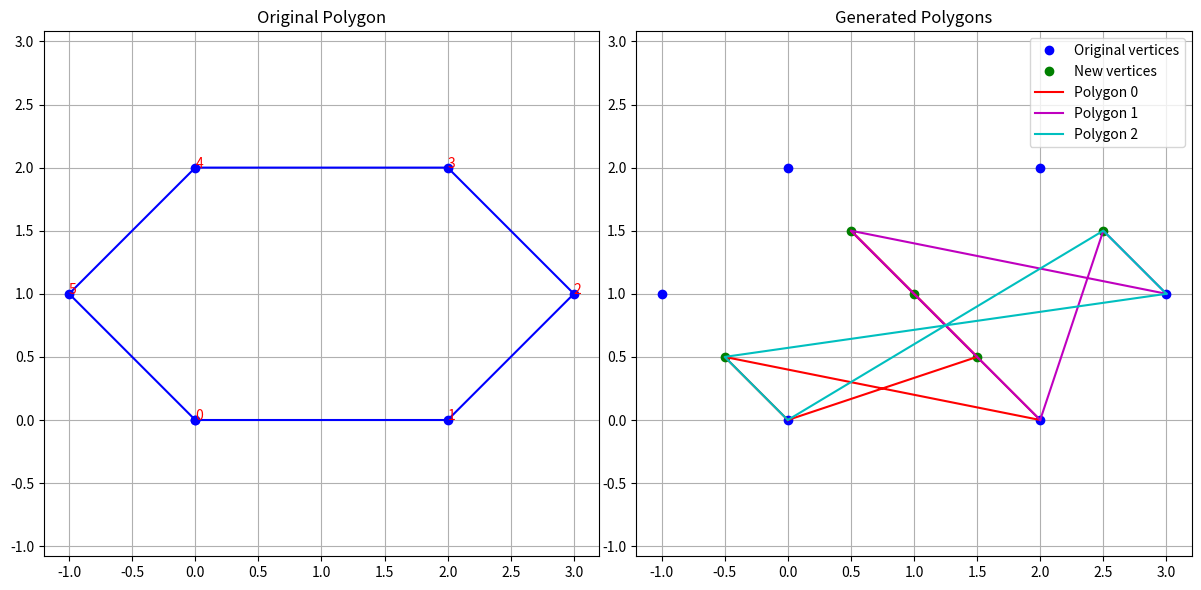

Here is the Python script that generated this plot:
### https://chat.deepseek.com/a/chat/s/e761abc6-daad-42c8-80f9-16d2dc229e7a
# python, polygon, vertices composed by point and indices, then enumerate vertices and print info
# auto index
# compose index and vertice as class
#     class Vertice:
#         vertice
#         index
# given this Polygon with  vertices of this type, split vertices into two sections as a and b equally, keeping initial order of vertices. reverse the order of vertices in b, connect vertices pairing up, so we get several line segments.
# if the above segments is longer than a fixed number, truncate them, get the new points, get the new vertices, combine with original vertices to compose new polygons, maintain the indices and order of the original vertices
# line 19, AttributeError: 'dict' object has no attribute'vertices'
import math


class Vertex:
    def __init__(self, x, y, index=None):
        self.x = x
        self.y = y
        self.index = index if index is not None else -1  # -1 for new vertices

    def distance_to(self, other):
        return math.sqrt((self.x - other.x) ** 2 + (self.y - other.y) ** 2)

    def __repr__(self):
        return f"Vertex({self.x}, {self.y}, index={self.index})"


class Polygon:
    def __init__(self, vertices):
        self.vertices = vertices
        self.indices = [v.index for v in vertices]

    def __repr__(self):
        return f"Polygon({len(self.vertices)} vertices)"


class PolygonProcessor:
    def __init__(self, polygon, max_length=1.0):
        self.original_polygon = polygon
        self.max_length = max_length
        self.new_vertices = []
        self.next_new_index = max(v.index for v in polygon.vertices) + 1 if polygon.vertices else 0

    def _truncate_segment(self, v1, v2):
        """Truncate segment if longer than max_length, return new intermediate vertices"""
        distance = v1.distance_to(v2)
        if distance <= self.max_length:
            return []

        num_segments = math.ceil(distance / self.max_length)
        segment_length = distance / num_segments

        dx = (v2.x - v1.x) / distance
        dy = (v2.y - v1.y) / distance

        new_vertices = []
        for i in range(1, num_segments):
            x = v1.x + i * segment_length * dx
            y = v1.y + i * segment_length * dy
            new_vertex = Vertex(x, y, self.next_new_index)
            self.next_new_index += 1
            new_vertices.append(new_vertex)

        return new_vertices

    def process(self):
        original_vertices = self.original_polygon.vertices

        # Split into two sections
        split_point = len(original_vertices) // 2
        a = original_vertices[:split_point]
        b = original_vertices[split_point:][::-1]  # reversed

        # Process each pair
        all_new_vertices = []
        connection_map = []

        for i in range(min(len(a), len(b))):
            v1 = a[i]
            v2 = b[i]
            print("PolygonProcessor process v1:", v1, " v2:", v2)
            # Get intermediate vertices for this segment
            intermediate = self._truncate_segment(v1, v2)
            print("PolygonProcessor intermediate:", intermediate)

            all_new_vertices.extend(intermediate)

            # Store connection info
            connection_map.append({
                'from': v1,
                'to': v2,
                'intermediate': intermediate
            })

        self.new_vertices = all_new_vertices

        # Generate new polygons
        polygons = self._generate_polygons(connection_map)
        return polygons

    def _generate_polygons(self, connection_map):
        polygons = []

        for i, connection in enumerate(connection_map):
            next_i = (i + 1) % len(connection_map)
            next_connection = connection_map[next_i]

            vertices = [
                connection['from'],
                *connection['intermediate'],
                next_connection['from'],
                *reversed(next_connection['intermediate'])
            ]

            polygons.append(Polygon(vertices))

        return polygons

    def visualize(self, polygons):
        import matplotlib.pyplot as plt

        plt.figure(figsize=(12, 6))

        # Plot original polygon
        plt.subplot(1, 2, 1)
        original = self.original_polygon.vertices
        x = [v.x for v in original] + [original[0].x]
        y = [v.y for v in original] + [original[0].y]
        plt.plot(x, y, 'b-', marker='o')
        for v in original:
            plt.text(v.x, v.y, f"{v.index}", color='red')
        plt.title("Original Polygon")
        plt.grid(True)
        plt.axis('equal')

        # Plot result
        plt.subplot(1, 2, 2)

        # Plot original vertices
        orig_x = [v.x for v in original]
        orig_y = [v.y for v in original]
        plt.plot(orig_x, orig_y, 'bo', label='Original vertices')

        # Plot new vertices
        if self.new_vertices:
            new_x = [v.x for v in self.new_vertices]
            new_y = [v.y for v in self.new_vertices]
            plt.plot(new_x, new_y, 'go', label='New vertices')

        # Plot polygons
        colors = ['r', 'm', 'c', 'y']
        for i, poly in enumerate(polygons):
            x = [v.x for v in poly.vertices] + [poly.vertices[0].x]
            y = [v.y for v in poly.vertices] + [poly.vertices[0].y]
            plt.plot(x, y, '-', color=colors[i % len(colors)], label=f'Polygon {i}' if i < 3 else "")

        plt.title("Generated Polygons")
        plt.grid(True)
        plt.axis('equal')
        plt.legend()

        plt.tight_layout()
        plt.show()


# Example usage:
original_vertices = [
    Vertex(0, 0, 0),
    Vertex(2, 0, 1),
    Vertex(3, 1, 2),
    Vertex(2, 2, 3),
    Vertex(0, 2, 4),
    Vertex(-1, 1, 5)
]

original_polygon = Polygon(original_vertices)
processor = PolygonProcessor(original_polygon, max_length=0.8)
result_polygons = processor.process()

print("Original polygon:", original_polygon)
print("\nGenerated polygons:")
for i, poly in enumerate(result_polygons):
    print(f"Polygon {i}: {poly}")
    print(f"Vertices: {poly.vertices}")
    print(f"Indices: {poly.indices}\n")

processor.visualize(result_polygons)
